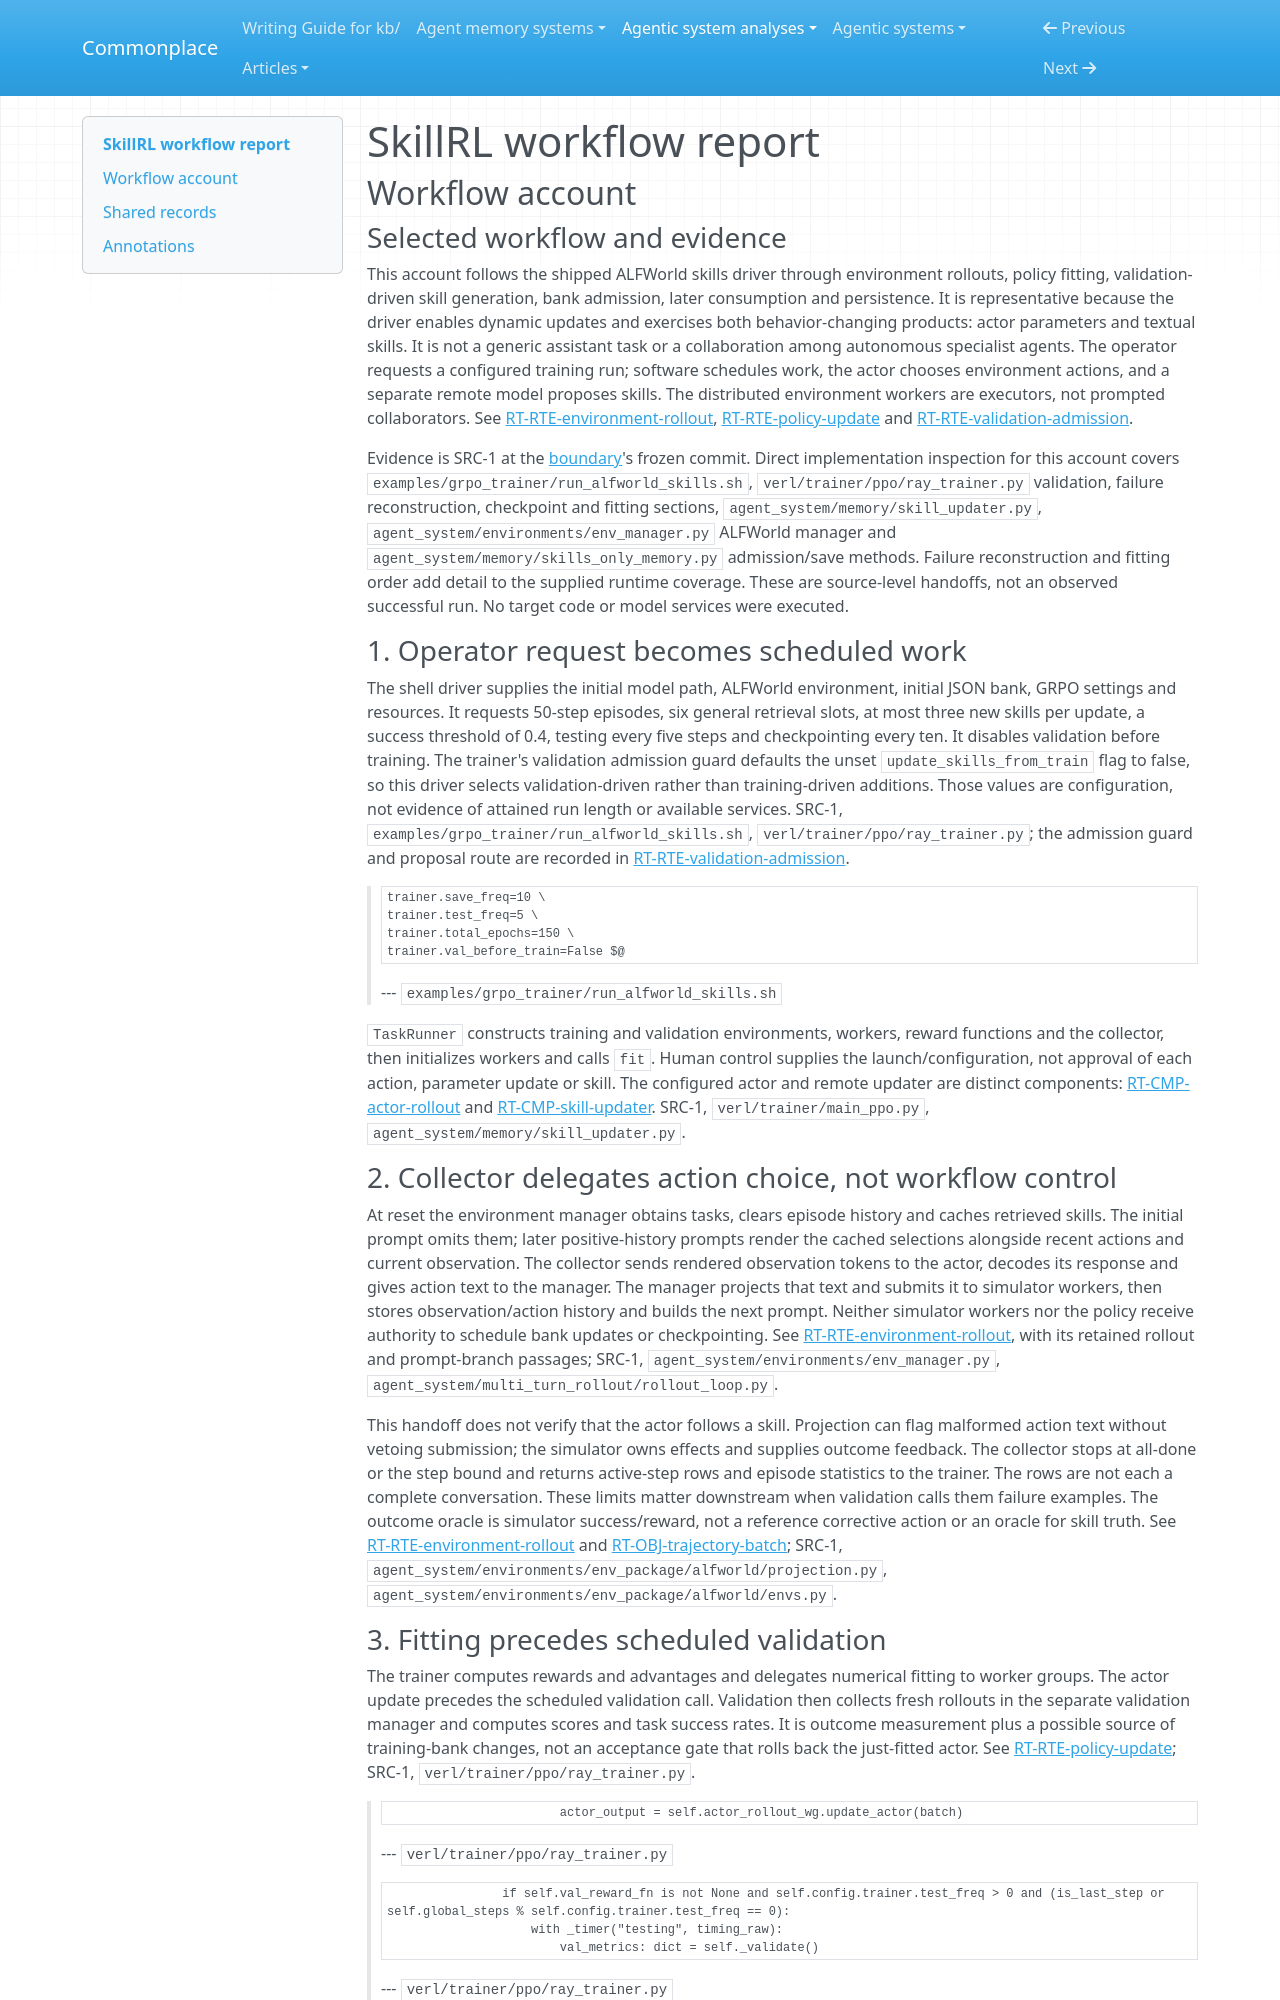

repository: zby/commonplace · page: agentic-system-analyses/retained/aiming-lab--skillrl/workflow/index.html · generator: mkdocs

---
type: agentic-system-analyses/types/agentic-system-workflow-report.md
description: "SkillRL workflow: ALFWorld training, validation-triggered skill admission, later prompt delivery and separately persisted policy and bank outputs."
run-id: AAS-2026-10-14-skillrl-0dba0e1c895e-01
reviewed-boundary: "4d984d455b9b02f0bad283cbe9ab3d66a7e5b89d"
---

# SkillRL workflow report

## Workflow account

### Selected workflow and evidence

This account follows the shipped ALFWorld skills driver through environment rollouts, policy fitting, validation-driven skill generation, bank admission, later consumption and persistence. It is representative because the driver enables dynamic updates and exercises both behavior-changing products: actor parameters and textual skills. It is not a generic assistant task or a collaboration among autonomous specialist agents. The operator requests a configured training run; software schedules work, the actor chooses environment actions, and a separate remote model proposes skills. The distributed environment workers are executors, not prompted collaborators. See [RT-RTE-environment-rollout](runtime.md#rt-rte-environment-rollout), [RT-RTE-policy-update](runtime.md#rt-rte-policy-update) and [RT-RTE-validation-admission](runtime.md#rt-rte-validation-admission).

Evidence is SRC-1 at the [boundary](boundary.md)'s frozen commit. Direct implementation inspection for this account covers `examples/grpo_trainer/run_alfworld_skills.sh`, `verl/trainer/ppo/ray_trainer.py` validation, failure reconstruction, checkpoint and fitting sections, `agent_system/memory/skill_updater.py`, `agent_system/environments/env_manager.py` ALFWorld manager and `agent_system/memory/skills_only_memory.py` admission/save methods. Failure reconstruction and fitting order add detail to the supplied runtime coverage. These are source-level handoffs, not an observed successful run. No target code or model services were executed.

### 1. Operator request becomes scheduled work

The shell driver supplies the initial model path, ALFWorld environment, initial JSON bank, GRPO settings and resources. It requests 50-step episodes, six general retrieval slots, at most three new skills per update, a success threshold of 0.4, testing every five steps and checkpointing every ten. It disables validation before training. The trainer's validation admission guard defaults the unset `update_skills_from_train` flag to false, so this driver selects validation-driven rather than training-driven additions. Those values are configuration, not evidence of attained run length or available services. SRC-1, `examples/grpo_trainer/run_alfworld_skills.sh`, `verl/trainer/ppo/ray_trainer.py`; the admission guard and proposal route are recorded in [RT-RTE-validation-admission](runtime.md#rt-rte-validation-admission).

>     trainer.save_freq=10 \
>     trainer.test_freq=5 \
>     trainer.total_epochs=150 \
>     trainer.val_before_train=False $@
> --- `examples/grpo_trainer/run_alfworld_skills.sh`

`TaskRunner` constructs training and validation environments, workers, reward functions and the collector, then initializes workers and calls `fit`. Human control supplies the launch/configuration, not approval of each action, parameter update or skill. The configured actor and remote updater are distinct components: [RT-CMP-actor-rollout](runtime.md#rt-cmp-actor-rollout) and [RT-CMP-skill-updater](runtime.md#rt-cmp-skill-updater). SRC-1, `verl/trainer/main_ppo.py`, `agent_system/memory/skill_updater.py`.

### 2. Collector delegates action choice, not workflow control

At reset the environment manager obtains tasks, clears episode history and caches retrieved skills. The initial prompt omits them; later positive-history prompts render the cached selections alongside recent actions and current observation. The collector sends rendered observation tokens to the actor, decodes its response and gives action text to the manager. The manager projects that text and submits it to simulator workers, then stores observation/action history and builds the next prompt. Neither simulator workers nor the policy receive authority to schedule bank updates or checkpointing. See [RT-RTE-environment-rollout](runtime.md#rt-rte-environment-rollout), with its retained rollout and prompt-branch passages; SRC-1, `agent_system/environments/env_manager.py`, `agent_system/multi_turn_rollout/rollout_loop.py`.

This handoff does not verify that the actor follows a skill. Projection can flag malformed action text without vetoing submission; the simulator owns effects and supplies outcome feedback. The collector stops at all-done or the step bound and returns active-step rows and episode statistics to the trainer. The rows are not each a complete conversation. These limits matter downstream when validation calls them failure examples. The outcome oracle is simulator success/reward, not a reference corrective action or an oracle for skill truth. See [RT-RTE-environment-rollout](runtime.md#rt-rte-environment-rollout) and [RT-OBJ-trajectory-batch](runtime.md#rt-obj-trajectory-batch); SRC-1, `agent_system/environments/env_package/alfworld/projection.py`, `agent_system/environments/env_package/alfworld/envs.py`.
